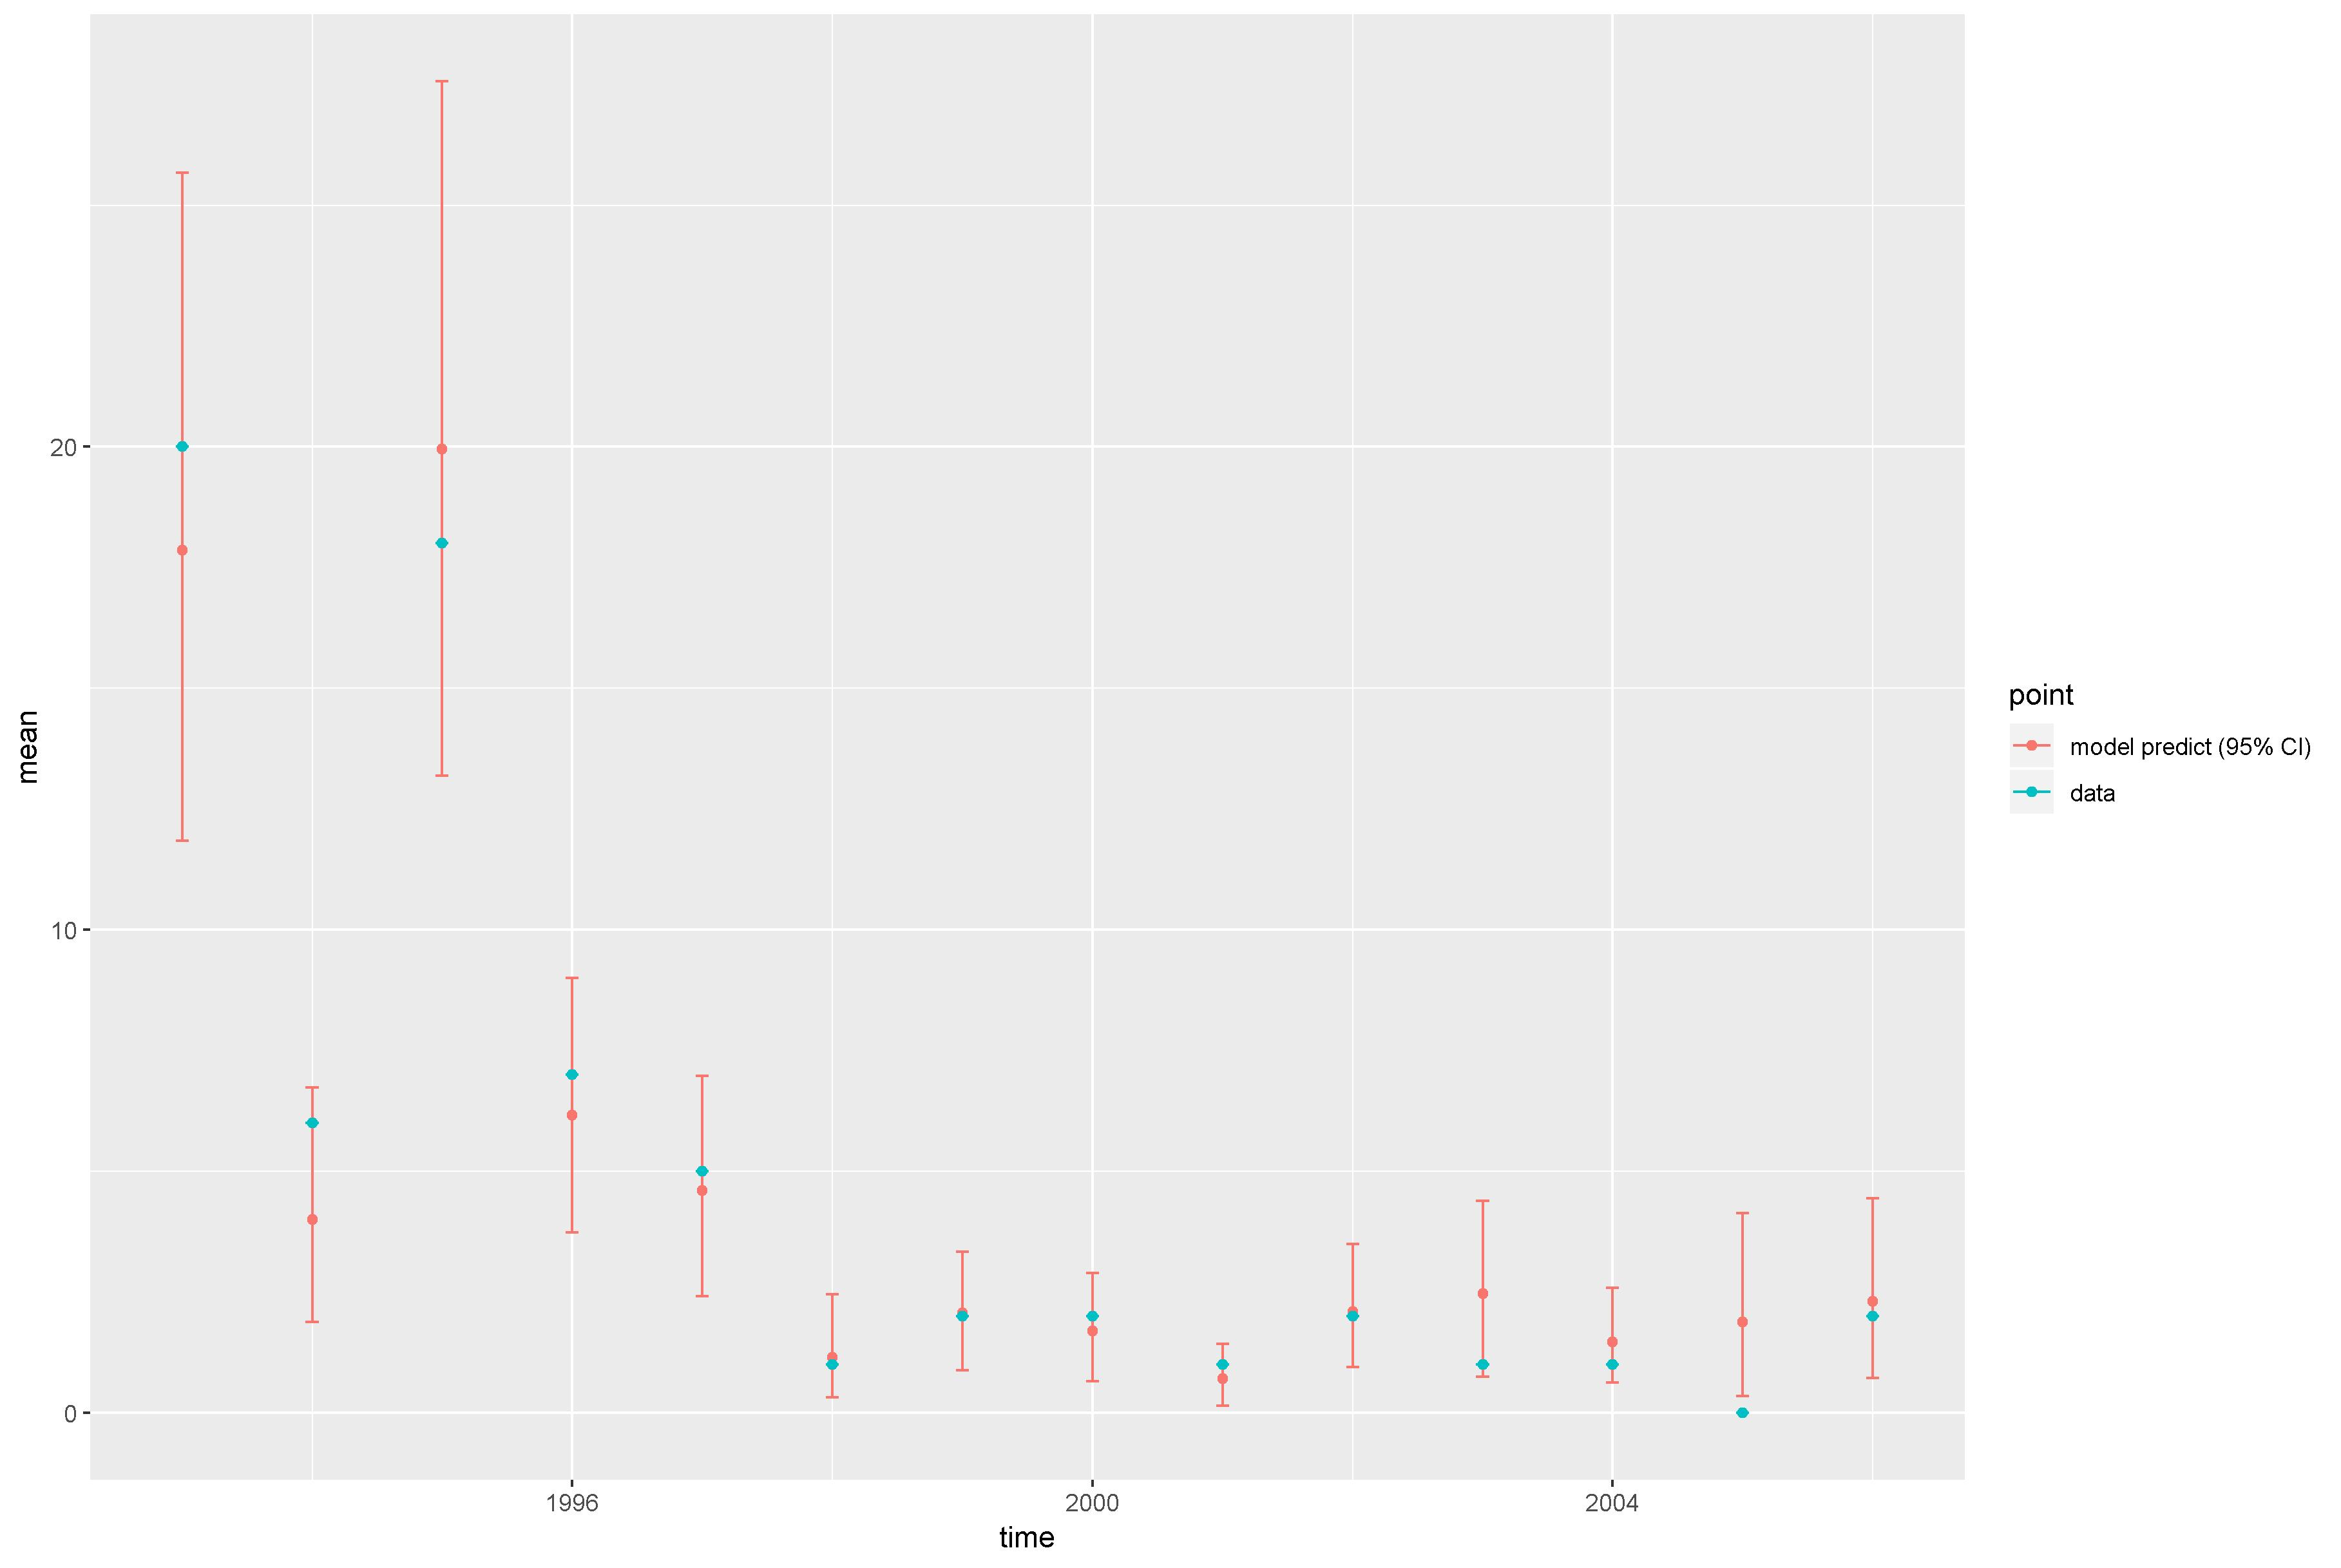

The data file committed next to this chart (first rows):
, point, mean, low, high, time
1, model predict (95% CI), 17.87, 11.84, 25.68, 1993
2, model predict (95% CI), 4.007, 1.886, 6.733, 1994
3, model predict (95% CI), 19.95, 13.2, 27.57, 1995
4, model predict (95% CI), 6.162, 3.743, 9.003, 1996
5, model predict (95% CI), 4.61, 2.412, 6.98, 1997
6, model predict (95% CI), 1.146, 0.3284, 2.453, 1998
7, model predict (95% CI), 2.065, 0.8909, 3.335, 1999
8, model predict (95% CI), 1.698, 0.6552, 2.904, 2000
9, model predict (95% CI), 0.7062, 0.1525, 1.436, 2001
10, model predict (95% CI), 2.094, 0.9454, 3.504, 2002
11, model predict (95% CI), 2.465, 0.7479, 4.393, 2003
12, model predict (95% CI), 1.468, 0.6291, 2.588, 2004
13, model predict (95% CI), 1.89, 0.345, 4.137, 2005
14, model predict (95% CI), 2.314, 0.7285, 4.445, 2006
X1993, data, 20, 20, 20, 1993
X1994, data, 6, 6, 6, 1994
X1995, data, 18, 18, 18, 1995
X1996, data, 7, 7, 7, 1996
X1997, data, 5, 5, 5, 1997
X1998, data, 1, 1, 1, 1998
X1999, data, 2, 2, 2, 1999
X2000, data, 2, 2, 2, 2000
X2001, data, 1, 1, 1, 2001
X2002, data, 2, 2, 2, 2002
X2003, data, 1, 1, 1, 2003
X2004, data, 1, 1, 1, 2004
X2005, data, 0, 0, 0, 2005
X2006, data, 2, 2, 2, 2006
